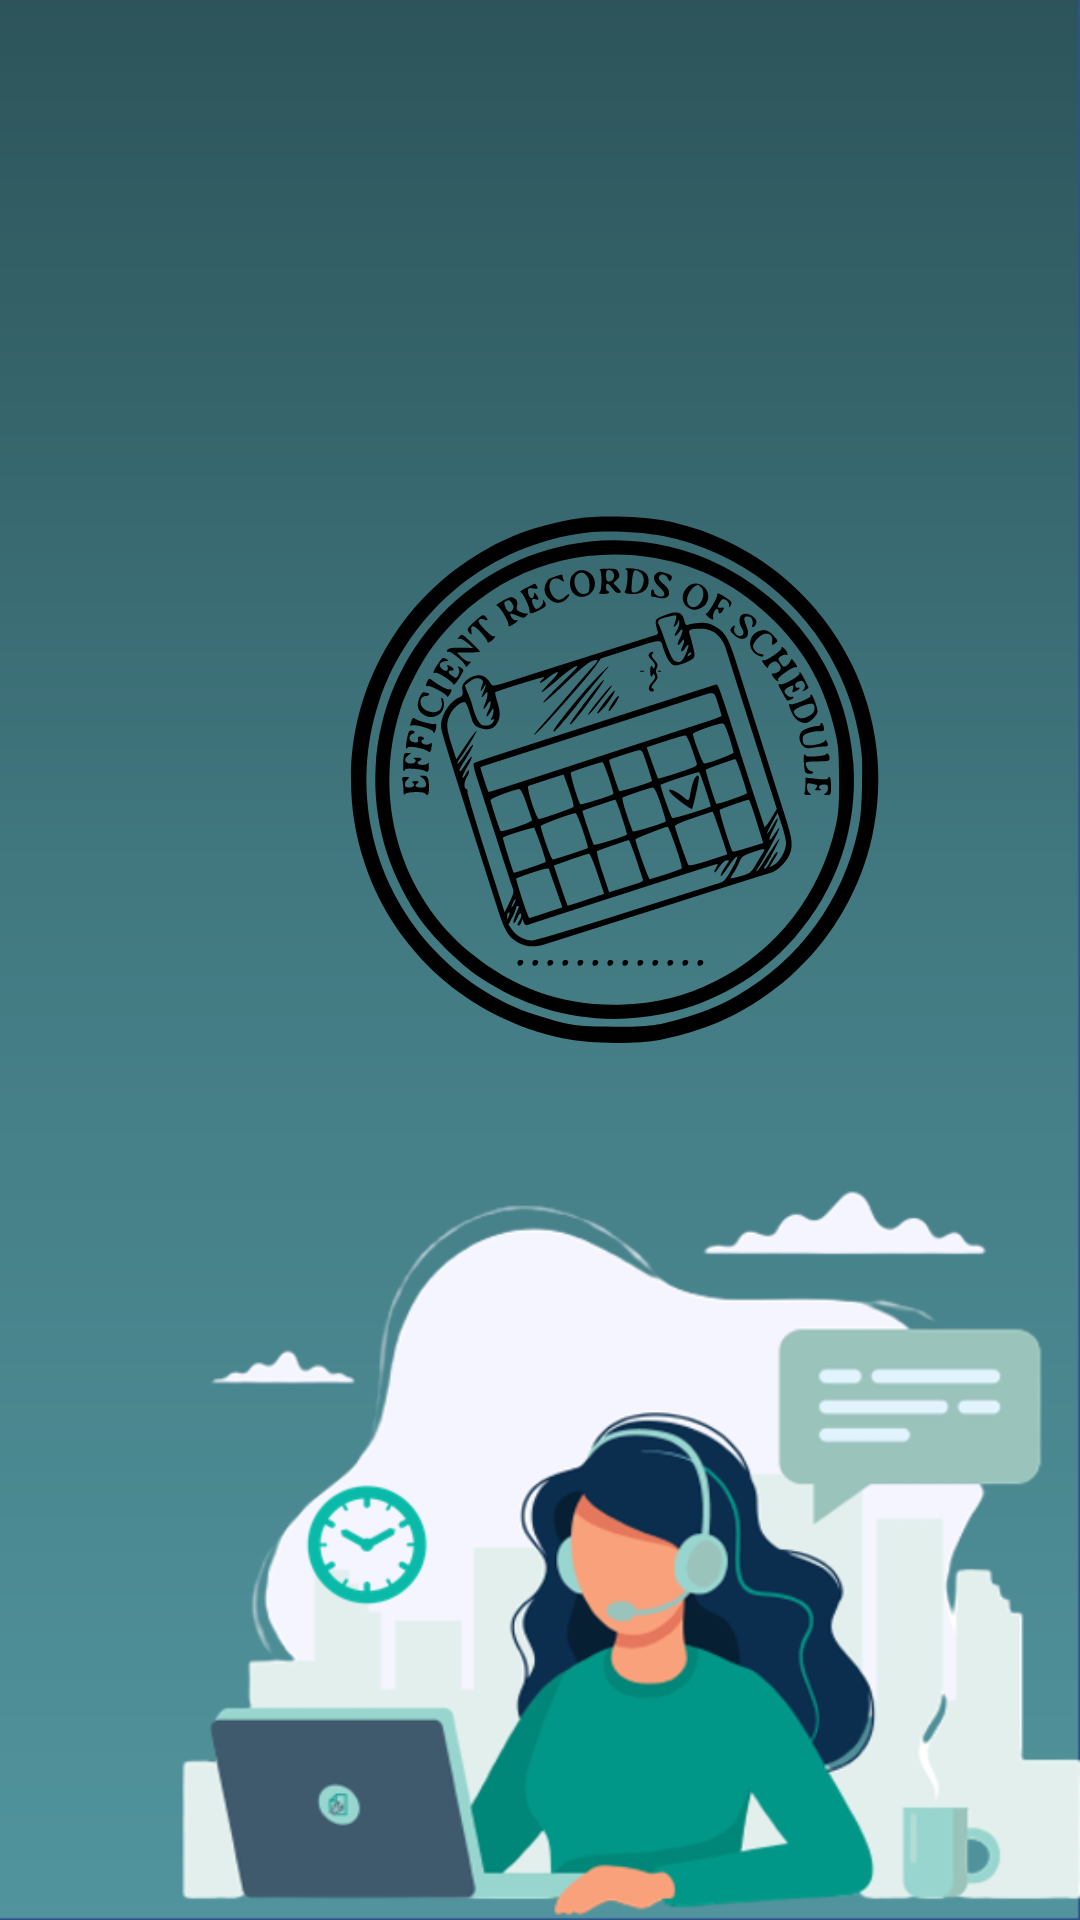

Android layout source for this screen:
<!-- AndroidManifest.xml: application theme Theme.AutomatedTaskScheduler -->
<!-- res/layout/activity_main.xml -->
<?xml version="1.0" encoding="utf-8"?>
<androidx.constraintlayout.widget.ConstraintLayout xmlns:android="http://schemas.android.com/apk/res/android"
    xmlns:app="http://schemas.android.com/apk/res-auto"
    xmlns:tools="http://schemas.android.com/tools"
    android:id="@+id/relativeLayout"
    android:layout_width="match_parent"
    android:layout_height="match_parent"
    android:background="@drawable/b6"
    tools:context=".MainActivity">

    <ImageView
        android:id="@+id/iv_eros_logo"
        android:layout_width="250dp"
        android:layout_height="250dp"
        android:layout_marginStart="80dp"
        android:layout_marginTop="128dp"
        android:layout_marginBottom="352dp"
        android:src="@drawable/ic_eros"
        app:layout_constraintBottom_toBottomOf="parent"
        app:layout_constraintLeft_toLeftOf="parent"
        app:layout_constraintRight_toRightOf="parent"
        app:layout_constraintStart_toStartOf="parent"
        app:layout_constraintTop_toTopOf="parent"
        app:layout_constraintVertical_bias="0.0" />

</androidx.constraintlayout.widget.ConstraintLayout>
<!-- resources referenced by this layout -->
<resources>
  <!-- drawable b6: png bitmap (drawable, 85041 bytes) -->
  <!-- drawable ic_eros: vector/xml drawable (drawable, 25733 chars, omitted) -->
  <style name="Theme.AutomatedTaskScheduler" parent="Theme.MaterialComponents.DayNight.NoActionBar">
          
          <item name="colorPrimary">@color/black</item>
          <item name="colorPrimaryVariant">@color/black</item>
          <item name="colorOnPrimary">@color/white</item>
          
          <item name="colorSecondary">@color/teal_200</item>
          <item name="colorSecondaryVariant">@color/teal_700</item>
          <item name="colorOnSecondary">@color/black</item>
          
          <item name="android:statusBarColor" tools:targetApi="l">?attr/colorPrimaryVariant</item>
          <item name="android:navigationBarColor">?attr/colorPrimaryVariant</item>
          
      </style>
  <!-- not gathered from this repository: default colours our renderer supplied (Android Studio template values) -->
  <color name="teal_200">#FF03DAC5</color>
  <color name="teal_700">#FF018786</color>
  <color name="black">#FF000000</color>
  <color name="white">#FFFFFFFF</color>
</resources>
